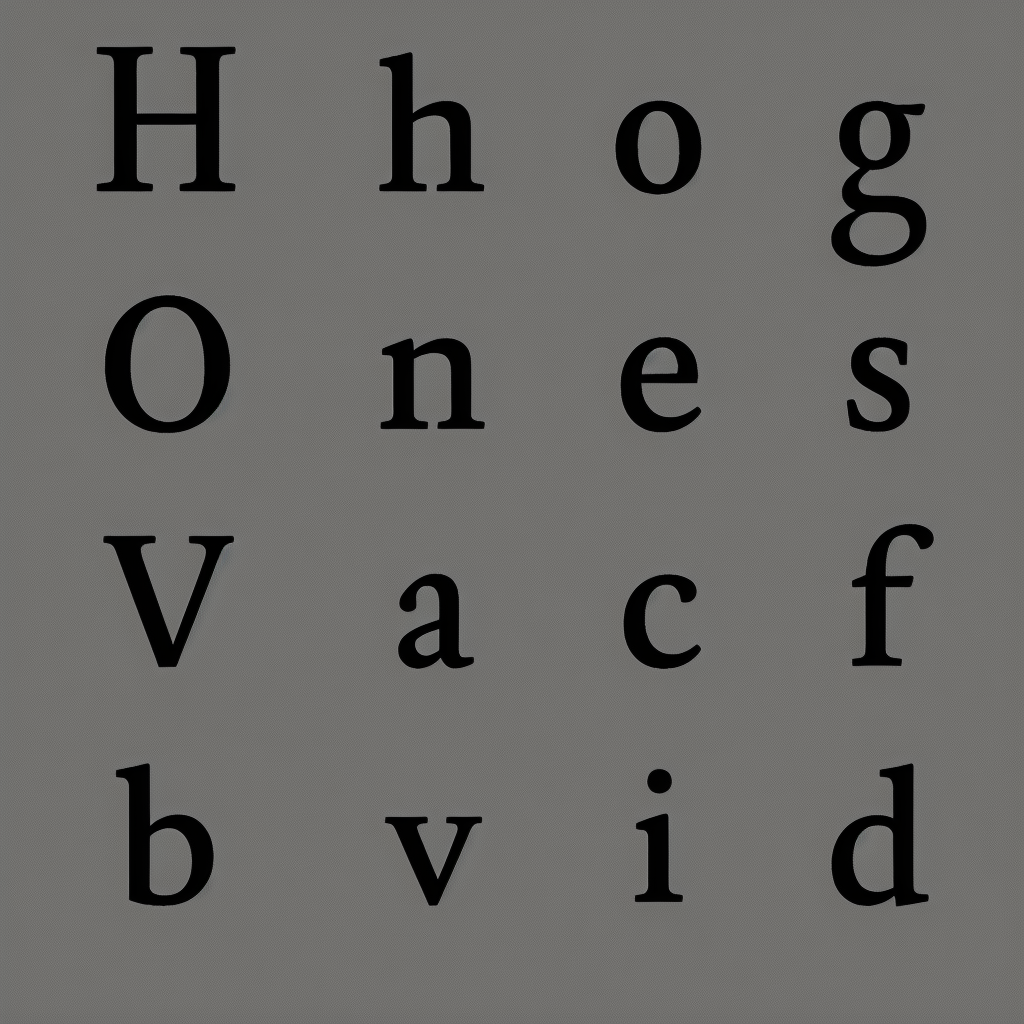
Generation parameters embedded in this image by AUTOMATIC1111 Stable Diffusion web UI or a fork of it (Forge, ...) (PNG 'parameters' text chunk):
almaTextSerif on black and white background
Steps: 50, Sampler: Euler a, CFG scale: 7, Seed: 3054179583, Size: 1024x1024, Model hash: 993f2358